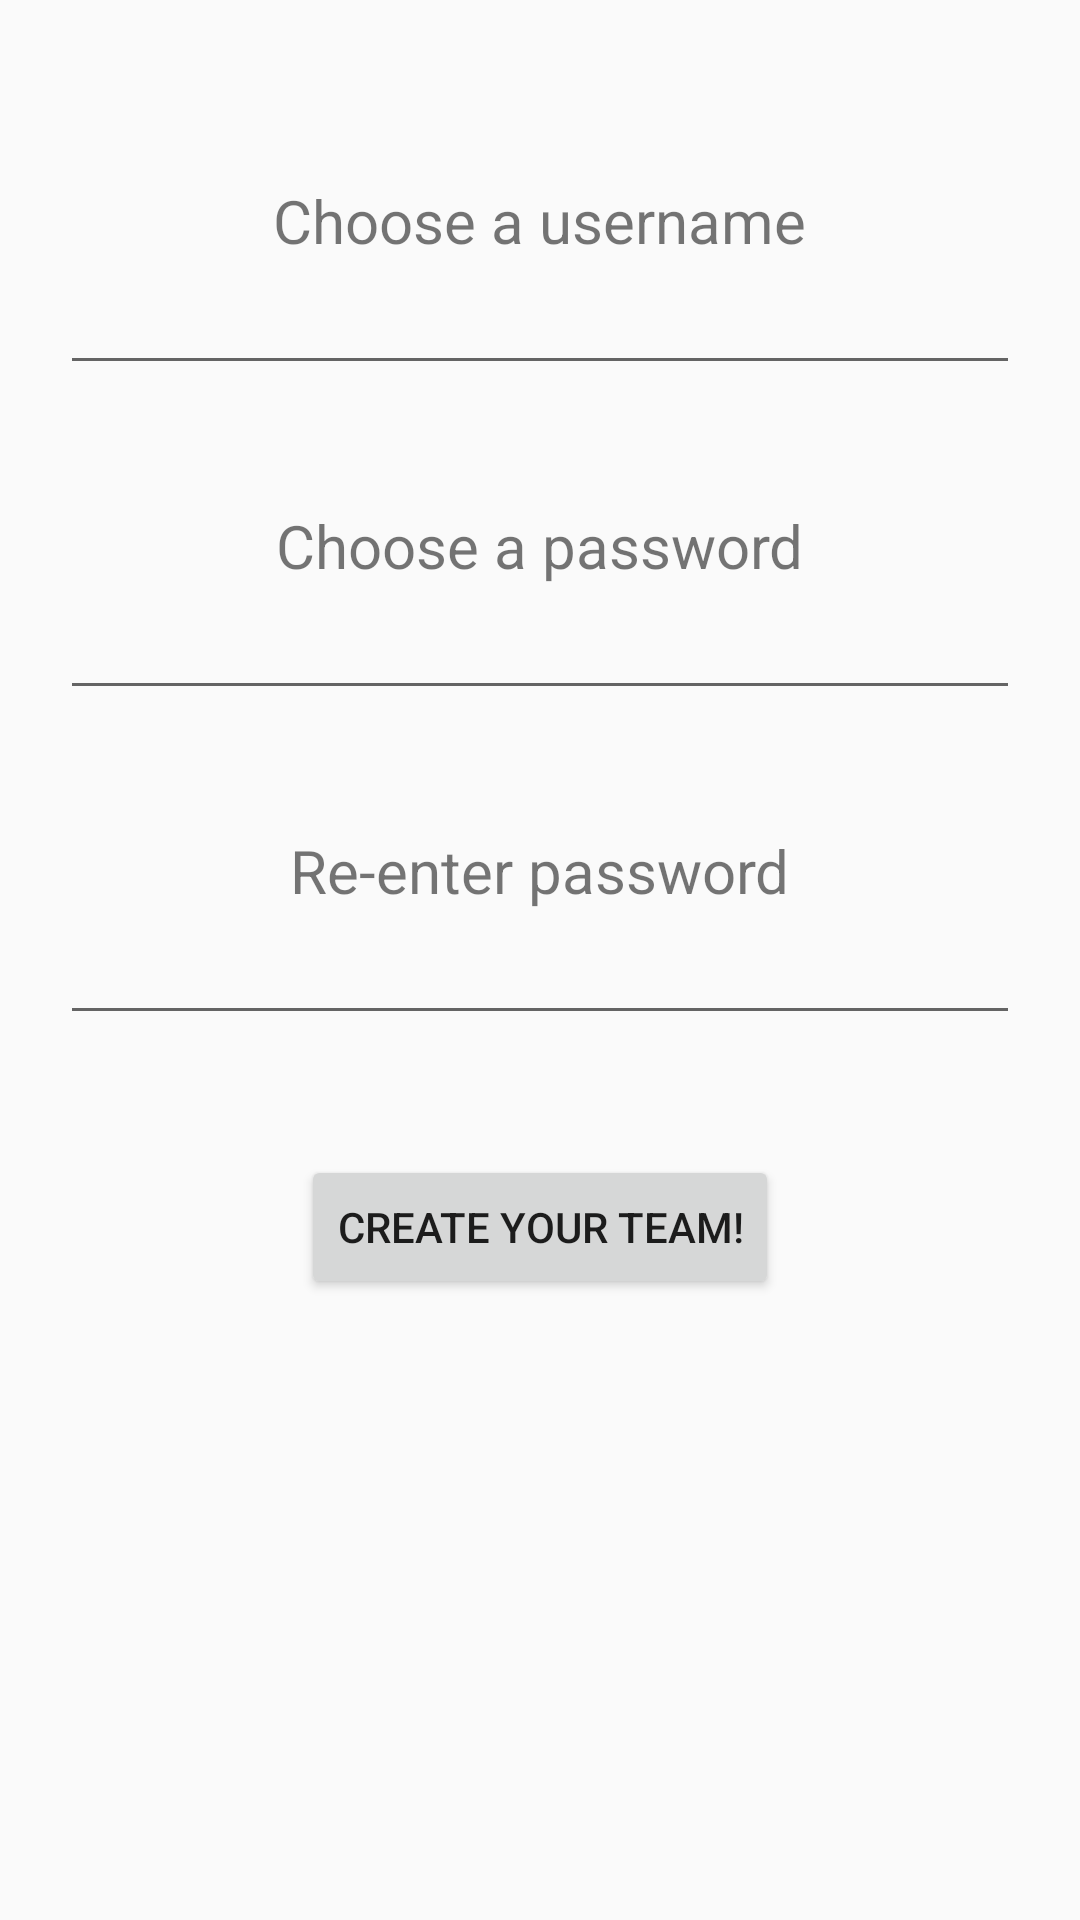

Layout XML and referenced resources for this Android screen:
<!-- AndroidManifest.xml: application theme AppTheme -->
<!-- res/layout/register.xml -->
<LinearLayout xmlns:android="http://schemas.android.com/apk/res/android"
        android:layout_width="match_parent"
        android:layout_height="match_parent"
        android:padding="20dp"
        android:orientation="vertical"
        android:gravity="center|top">


        <TextView
            android:layout_width="wrap_content"
            android:layout_height="wrap_content"
            android:text="Choose a username"
            android:textSize="20sp"
            android:layout_marginTop="40dp"
            android:id="@+id/choose_username"
            android:layout_gravity="center_horizontal" />

        <EditText
            android:layout_width="match_parent"
            android:layout_height="wrap_content"
            android:id="@+id/editText_username"
            android:layout_gravity="center_horizontal" />

        <TextView
            android:layout_width="wrap_content"
            android:layout_height="wrap_content"
            android:text="Choose a password"
            android:textSize="20sp"
            android:layout_marginTop="40dp"
            android:id="@+id/choose_password"
            android:layout_gravity="center_horizontal" />

        <EditText
            android:layout_width="match_parent"
            android:layout_height="wrap_content"
            android:id="@+id/editText_password"
            android:layout_gravity="center_horizontal" />

        <TextView
            android:layout_width="wrap_content"
            android:layout_height="wrap_content"
            android:text="Re-enter password"
            android:textSize="20sp"
            android:layout_marginTop="40dp"
            android:id="@+id/reenter_password"
            android:layout_gravity="center_horizontal" />

        <EditText
            android:layout_width="match_parent"
            android:layout_height="wrap_content"
            android:id="@+id/editText_renenter"
            android:layout_gravity="center_horizontal" />

        <Button
            android:layout_width="wrap_content"
            android:layout_height="wrap_content"
            android:text="Create your team!"
            android:onClick="onCreateTeamClick"
            android:layout_marginTop="40dp"
            android:id="@+id/create_team_button"
            android:layout_gravity="center_horizontal" />
    </LinearLayout>
<!-- resources referenced by this layout -->
<resources>
  <style name="AppTheme" parent="Theme.AppCompat.Light.DarkActionBar">
          
  
      </style>
</resources>
